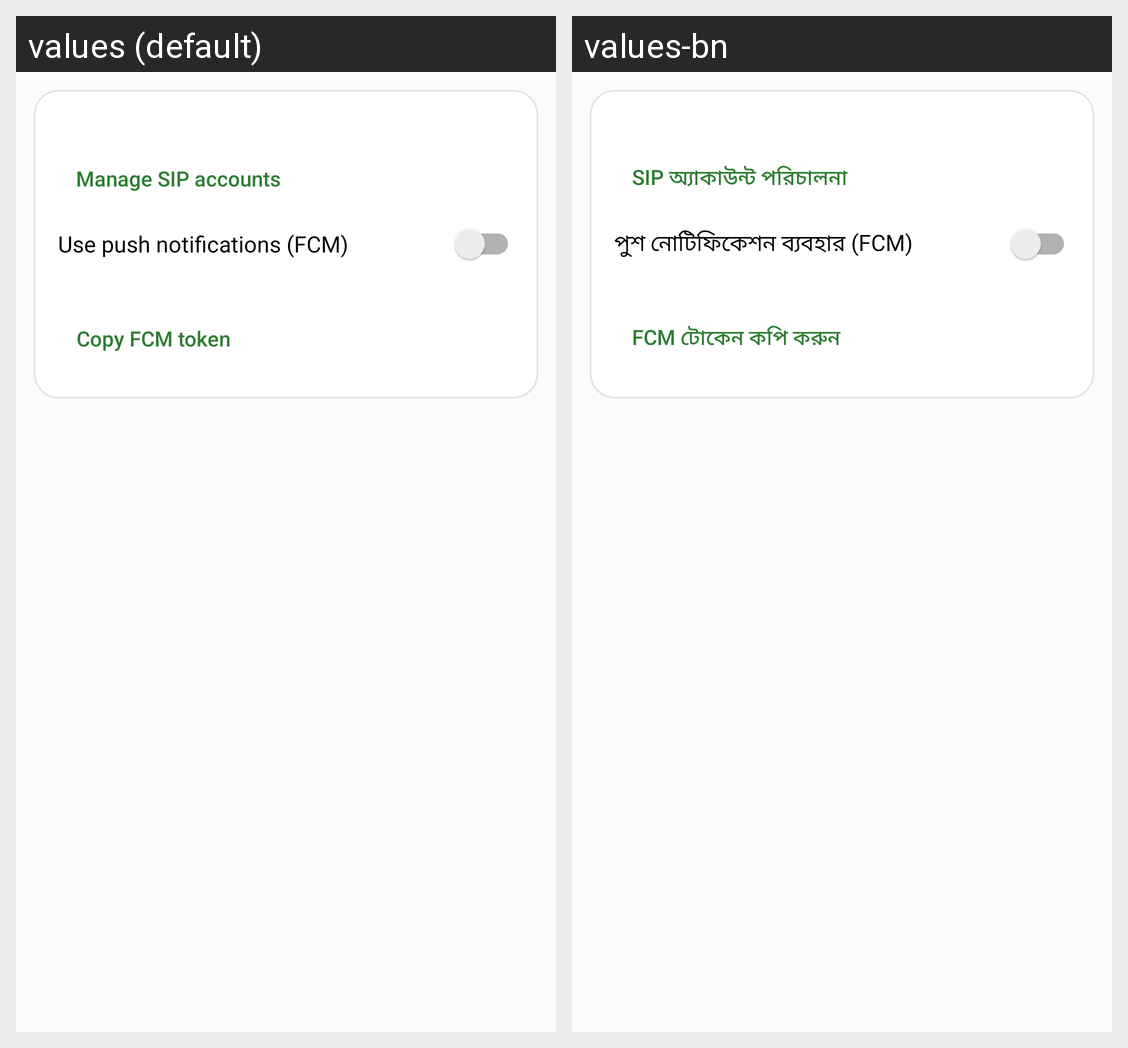

This grid shows one Android layout under two languages. Give, for every string resource on the screen, its name, the default text and each shown locale's text.
Android screen res/layout/settings_account.xml rendered under 2 locales, left to right: values (default), values-bn. Device: Nexus 5 (rendered at 1080×1920; each locale shown at half size, 540×960, under a caption strip naming it); theme Theme.SoftDial.
Strings drawn on this screen, with the default value and each locale's value (text and hints the layout hard-codes, and strings that could not be matched under every locale, appear in the picture but are not listed):

set_manage_accounts
  values: Manage SIP accounts
  values-bn: SIP অ্যাকাউন্ট পরিচালনা

set_push
  values: Use push notifications (FCM)
  values-bn: পুশ নোটিফিকেশন ব্যবহার (FCM)

set_copy_token
  values: Copy FCM token
  values-bn: FCM টোকেন কপি করুন
